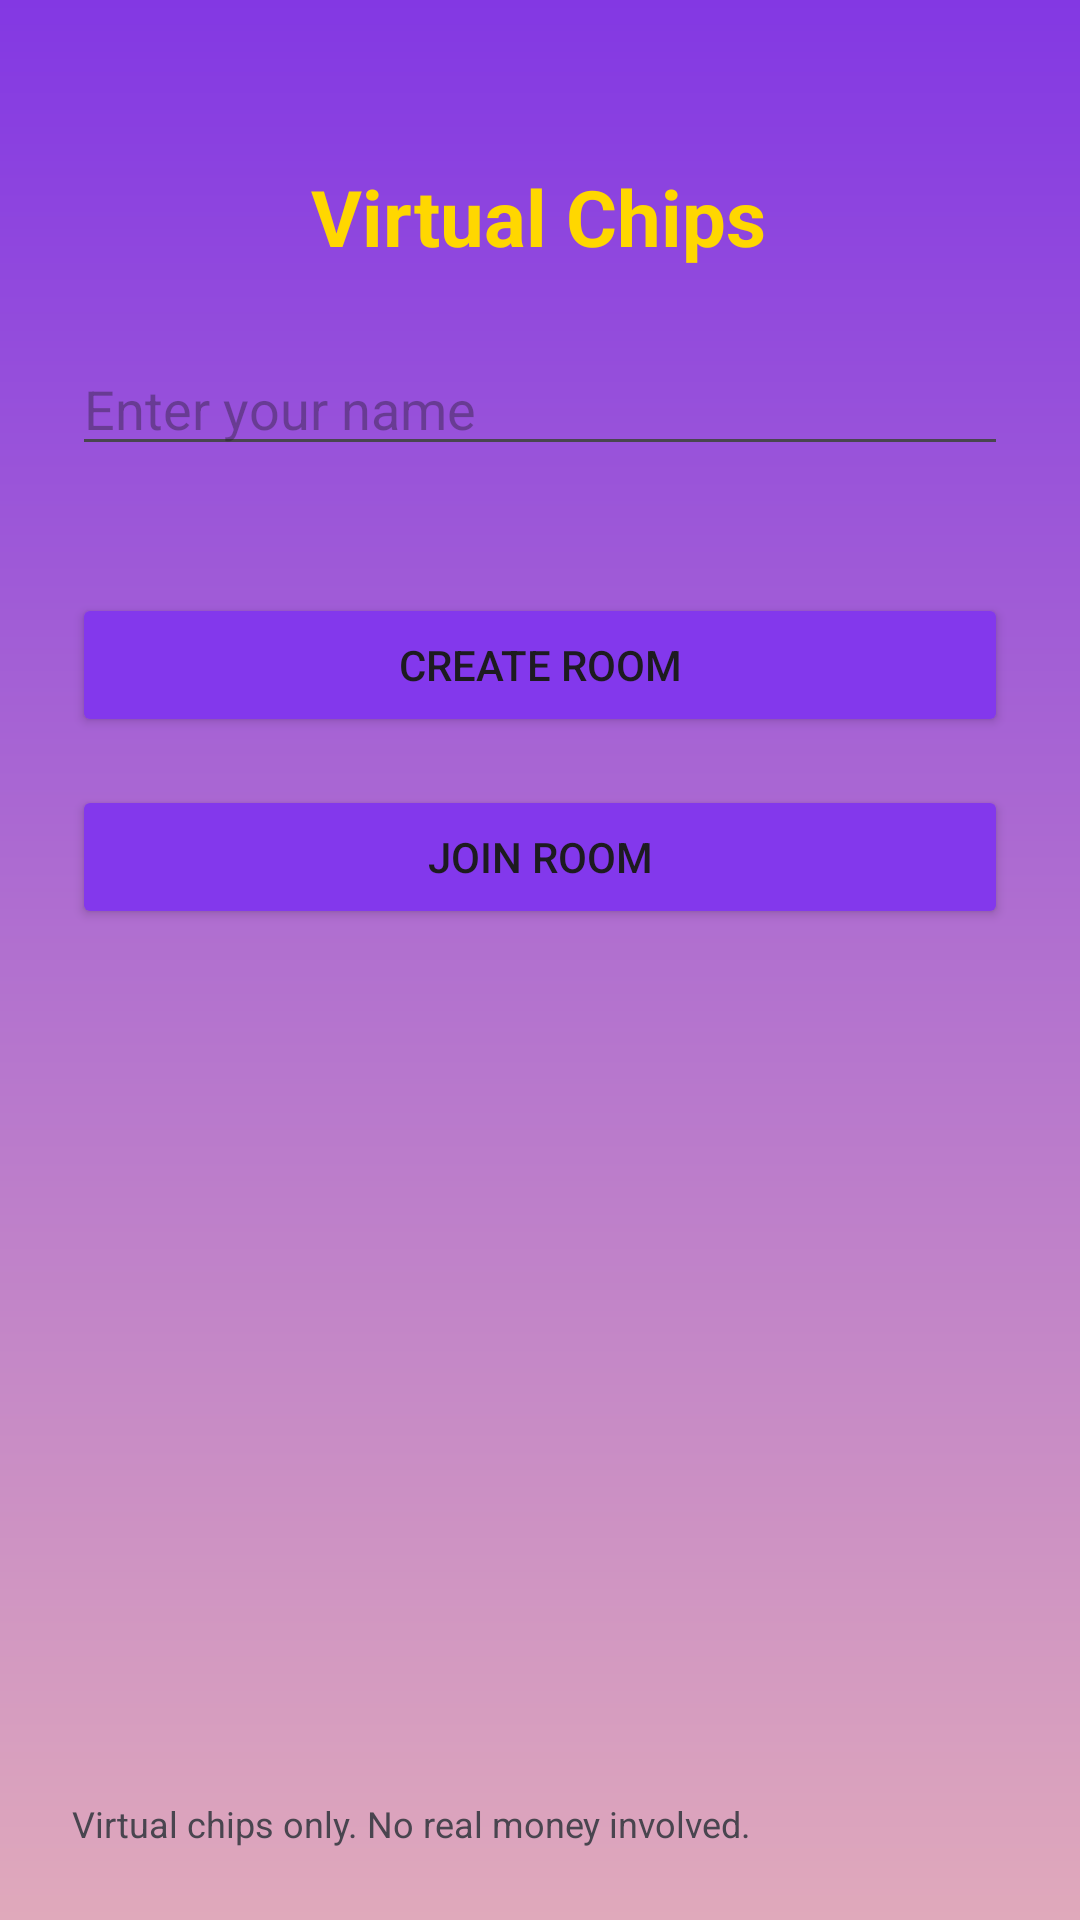

This screen was rendered from an Android layout file. Write that file and the resources it references.
<!-- AndroidManifest.xml: application theme Theme.VirtualChips -->
<!-- res/layout/activity_home.xml -->
<?xml version="1.0" encoding="utf-8"?>
<androidx.constraintlayout.widget.ConstraintLayout
    xmlns:android="http://schemas.android.com/apk/res/android"
    xmlns:app="http://schemas.android.com/apk/res-auto"
    android:layout_width="match_parent"
    android:layout_height="match_parent"
    android:padding="24dp"
    android:background="@drawable/bg_gradient_main">

    <TextView
        android:id="@+id/tvTitle"
        android:layout_width="wrap_content"
        android:layout_height="wrap_content"
        android:text="Virtual Chips"
        android:textSize="26sp"
        android:textStyle="bold"
        android:textColor="#FFD700"
        app:layout_constraintBottom_toBottomOf="parent"
        app:layout_constraintEnd_toEndOf="parent"
        app:layout_constraintHorizontal_bias="0.497"
        app:layout_constraintStart_toStartOf="parent"
        app:layout_constraintTop_toTopOf="parent"
        app:layout_constraintVertical_bias="0.055" />

    <Button
        android:id="@+id/btnCreateRoom"
        android:layout_width="0dp"
        android:layout_height="wrap_content"
        android:layout_marginTop="108dp"
        android:text="Create Room"
        android:backgroundTint="#8338ec"
        app:layout_constraintEnd_toEndOf="parent"
        app:layout_constraintHorizontal_bias="0.0"
        app:layout_constraintStart_toStartOf="parent"
        app:layout_constraintTop_toBottomOf="@id/tvTitle" />

    <Button
        android:id="@+id/btnJoinRoom"
        android:layout_width="0dp"
        android:backgroundTint="#8338ec"
        android:layout_height="wrap_content"
        android:text="Join Room"
        app:layout_constraintTop_toBottomOf="@id/btnCreateRoom"
        app:layout_constraintStart_toStartOf="parent"
        app:layout_constraintEnd_toEndOf="parent"
        android:layout_marginTop="16dp"/>

    <TextView
        android:id="@+id/tvDisclaimer"
        android:layout_width="0dp"
        android:layout_height="wrap_content"
        android:text="Virtual chips only. No real money involved."
        android:textSize="12sp"
        app:layout_constraintBottom_toBottomOf="parent"
        app:layout_constraintStart_toStartOf="parent"
        app:layout_constraintEnd_toEndOf="parent"/>

    <EditText
        android:id="@+id/etPlayerName"
        android:layout_width="0dp"
        android:layout_height="wrap_content"
        android:layout_marginTop="24dp"
        android:hint="Enter your name"
        android:inputType="textPersonName"
        app:layout_constraintBottom_toBottomOf="parent"
        app:layout_constraintEnd_toEndOf="parent"
        app:layout_constraintHorizontal_bias="0.0"
        app:layout_constraintStart_toStartOf="parent"
        app:layout_constraintTop_toBottomOf="@id/tvTitle"
        app:layout_constraintVertical_bias="0.001"
        android:textColor="@color/black"/>

</androidx.constraintlayout.widget.ConstraintLayout>
<!-- resources referenced by this layout -->
<resources>
  <!-- drawable bg_gradient_main (drawable) -->
  <?xml version="1.0" encoding="utf-8"?>
  <shape xmlns:android="http://schemas.android.com/apk/res/android">
      <gradient
          android:type="linear"
          android:angle="270"
          android:startColor="#8338e3"
          android:endColor="#e0a9bb"/>
  </shape>
  <style name="Theme.VirtualChips" parent="Base.Theme.VirtualChips" />
  <style name="Base.Theme.VirtualChips" parent="Theme.Material3.DayNight.NoActionBar">
          
          
      </style>
  <!-- not gathered from this repository: default colours our renderer supplied (Android Studio template values) -->
  <color name="black">#FF000000</color>
</resources>
